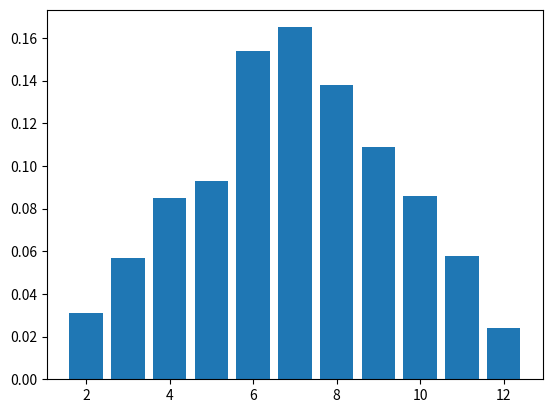

Recreate this plot in Python.
import random
from collections import defaultdict

import matplotlib.pyplot as plt

nums = 1_000

counts = defaultdict(int)

for _ in range(nums):
    dice = random.randint(1, 6)
    dice_two = random.randint(1, 6)
    counts[dice + dice_two] += 1

probabilities = {key: count / nums for key, count in counts.items()}

if __name__ == "__main__":
    print("Комбінація | Ймовірність")
    print("-----------|------------")
    for dice, prob in sorted(probabilities.items()):
        print(f"         {dice} | {prob:.2%}")


    plt.bar(probabilities.keys(), probabilities.values())  # noqa
    plt.show()